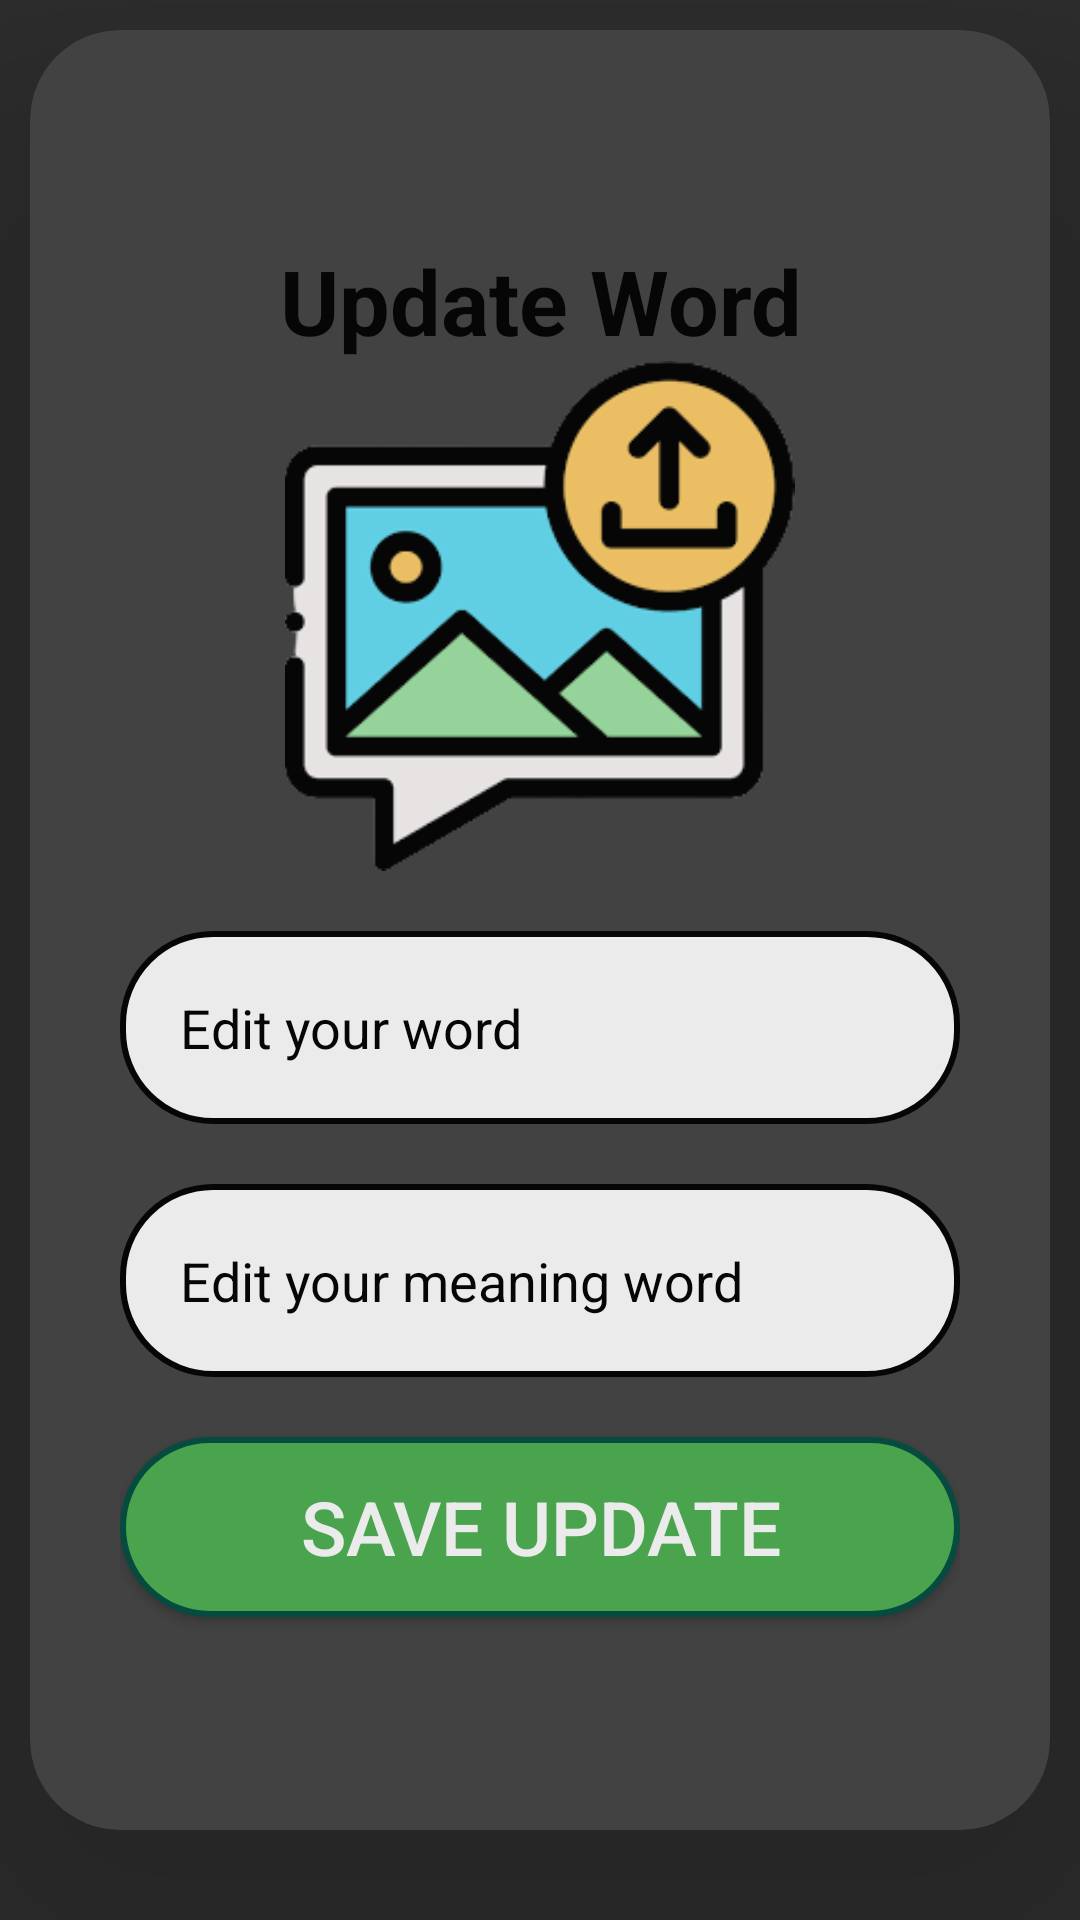

Android layout source for this screen:
<!-- AndroidManifest.xml: application theme Theme.QuizLearning -->
<!-- res/layout/activity_update_word.xml -->
<?xml version="1.0" encoding="utf-8"?>
<ScrollView xmlns:android="http://schemas.android.com/apk/res/android"
    xmlns:app="http://schemas.android.com/apk/res-auto"
    xmlns:tools="http://schemas.android.com/tools"
    android:layout_width="match_parent"
    android:layout_height="match_parent"
    tools:context=".controller.UpdateTopic">
    <androidx.cardview.widget.CardView
        android:layout_width="match_parent"
        android:layout_height="wrap_content"
        android:layout_margin="10dp"
        app:cardCornerRadius="30dp"
        app:cardElevation="200dp"
        >
        <LinearLayout
            android:layout_width="wrap_content"
            android:layout_height="600dp"
            android:orientation="vertical"
            android:layout_gravity="center_horizontal"
            android:padding="20dp"
            android:background="@drawable/card_image"
            android:alpha="0.9"
            >
            <ImageButton
                android:id="@+id/back"
                android:layout_width="50dp"
                android:layout_height="50dp"
                android:src="@drawable/baseline_arrow_back_ios_new_24"
                android:background="@android:color/transparent"
                app:tint="@color/white"
                />
            <TextView
                android:textColor="@color/black"
                android:textStyle="bold"
                android:layout_width="match_parent"
                android:layout_height="wrap_content"
                android:text="Update Word"
                android:textAlignment="center"
                android:textSize="30sp"
                >
            </TextView>
            <ImageView
                android:id="@+id/editImageWord"
                android:src="@drawable/upload_data"
                android:layout_gravity="center"
                android:layout_width="wrap_content"
                android:layout_height="170dp"
                />
            <EditText
                android:id="@+id/etUpdateWord"
                android:layout_width="match_parent"
                android:layout_height="wrap_content"
                android:layout_marginTop="20dp"
                android:padding="20dp"
                android:maxLines="3"
                android:background="@drawable/border_input"
                android:hint="Edit your word"
                android:textColor="@color/black"
                android:textColorHint="@color/black"
                android:inputType="text"
                android:gravity="start|center_vertical"
                />

            <EditText
                android:id="@+id/etUpdateMeanWord"
                android:layout_width="match_parent"
                android:layout_height="wrap_content"
                android:layout_marginTop="20dp"
                android:hint="Edit your meaning word"
                android:padding="20dp"
                android:maxLines="3"
                android:textColor="@color/black"
                android:textColorHint="@color/black"
                android:inputType="text"
                android:background="@drawable/border_input"
                />













            <Button
                android:id="@+id/bSaveEdit"
                android:layout_width="280dp"
                android:layout_height="60dp"
                android:layout_marginTop="20dp"
                android:layout_gravity="center"
                android:text="SAVE UPDATE"
                android:textSize="25sp"
                android:background="@drawable/border_button"
                />


        </LinearLayout>
    </androidx.cardview.widget.CardView>
</ScrollView>
<!-- resources referenced by this layout -->
<resources>
  <color name="black">#FF000000</color>
  <color name="white">#FFFFFF</color>
  <!-- drawable baseline_arrow_back_ios_new_24 (drawable) -->
  <vector android:height="24dp" android:tint="#424242"
      android:viewportHeight="24" android:viewportWidth="24"
      android:width="24dp" xmlns:android="http://schemas.android.com/apk/res/android">
      <path android:fillColor="@android:color/white" android:pathData="M17.77,3.77l-1.77,-1.77l-10,10l10,10l1.77,-1.77l-8.23,-8.23z"/>
  </vector>
  <!-- drawable border_button (drawable) -->
  <?xml version="1.0" encoding="utf-8"?>
  <shape xmlns:android="http://schemas.android.com/apk/res/android"
      xmlns:app="http://schemas.android.com/apk/res-auto"
      android:shape="rectangle">
      <stroke
          android:width="2dp"
          android:color="@color/dark_green"
  
          />
      <corners
          android:radius="30dp"/>
      <solid
              android:color="@color/green"
          />
  
  </shape>
  <!-- drawable border_input (drawable) -->
  <?xml version="1.0" encoding="utf-8"?>
  <shape xmlns:android="http://schemas.android.com/apk/res/android"
      xmlns:app="http://schemas.android.com/apk/res-auto"
      android:shape="rectangle">
      <stroke
          android:width="2dp"
          />
      <corners
          android:radius="30dp"/>
      <solid
          android:color="@color/white"
          />
  
  </shape>
  <!-- drawable upload_data: png bitmap (drawable, 12376 bytes) -->
  <style name="Theme.QuizLearning" parent="Base.Theme.QuizLearning" />
  <color name="dark_green">#004D40</color>
  <color name="green">#4CAF50</color>
  <style name="Base.Theme.QuizLearning" parent="Theme.AppCompat.NoActionBar">
          
          
      </style>
</resources>
